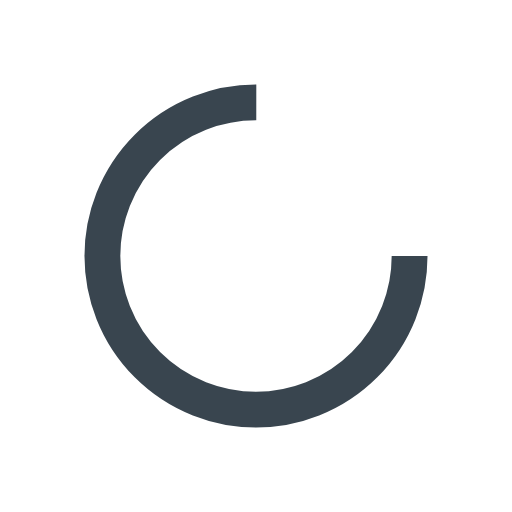
t = 0.00 s
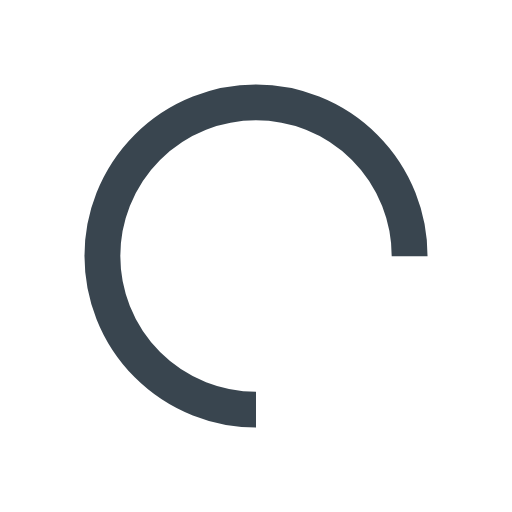
t = 0.25 s
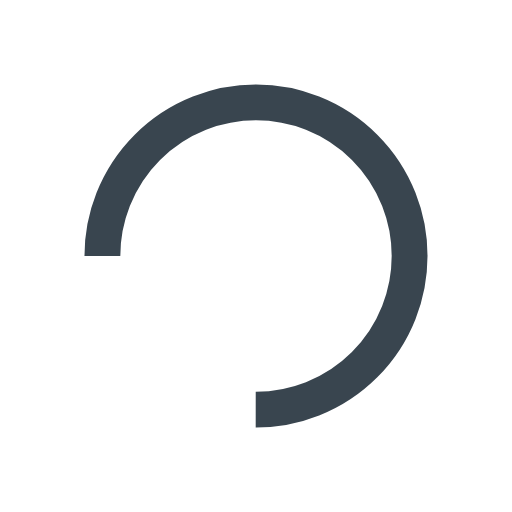
t = 0.50 s
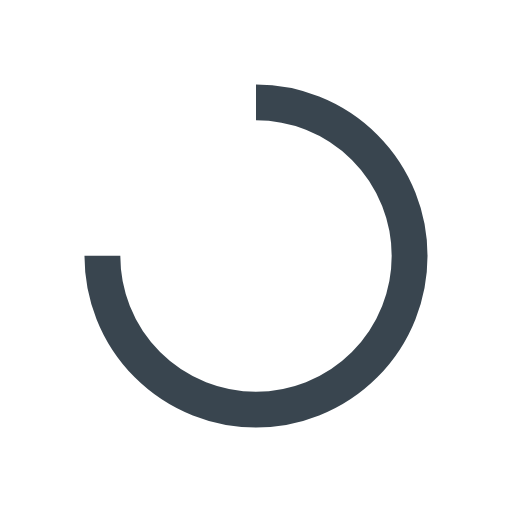
t = 0.75 s

The animated SVG that drew these frames (rendered in a browser with its animation timeline set to each time). Animation: 1 SMIL element (animateTransform=1); one cycle of 1.00 s, repeats indefinitely.

<svg width="200px"  height="200px"  xmlns="http://www.w3.org/2000/svg" viewBox="0 0 100 100" preserveAspectRatio="xMidYMid" class="lds-rolling" style="background: none;"><circle cx="50" cy="50" fill="none" ng-attr-stroke="{{config.color}}" ng-attr-stroke-width="{{config.width}}" ng-attr-r="{{config.radius}}" ng-attr-stroke-dasharray="{{config.dasharray}}" stroke="#39454f" stroke-width="7" r="30" stroke-dasharray="141.37166941154067 49.12388980384689" transform="rotate(179.017 50 50)"><animateTransform attributeName="transform" type="rotate" calcMode="linear" values="0 50 50;360 50 50" keyTimes="0;1" dur="1s" begin="0s" repeatCount="indefinite"></animateTransform></circle></svg>